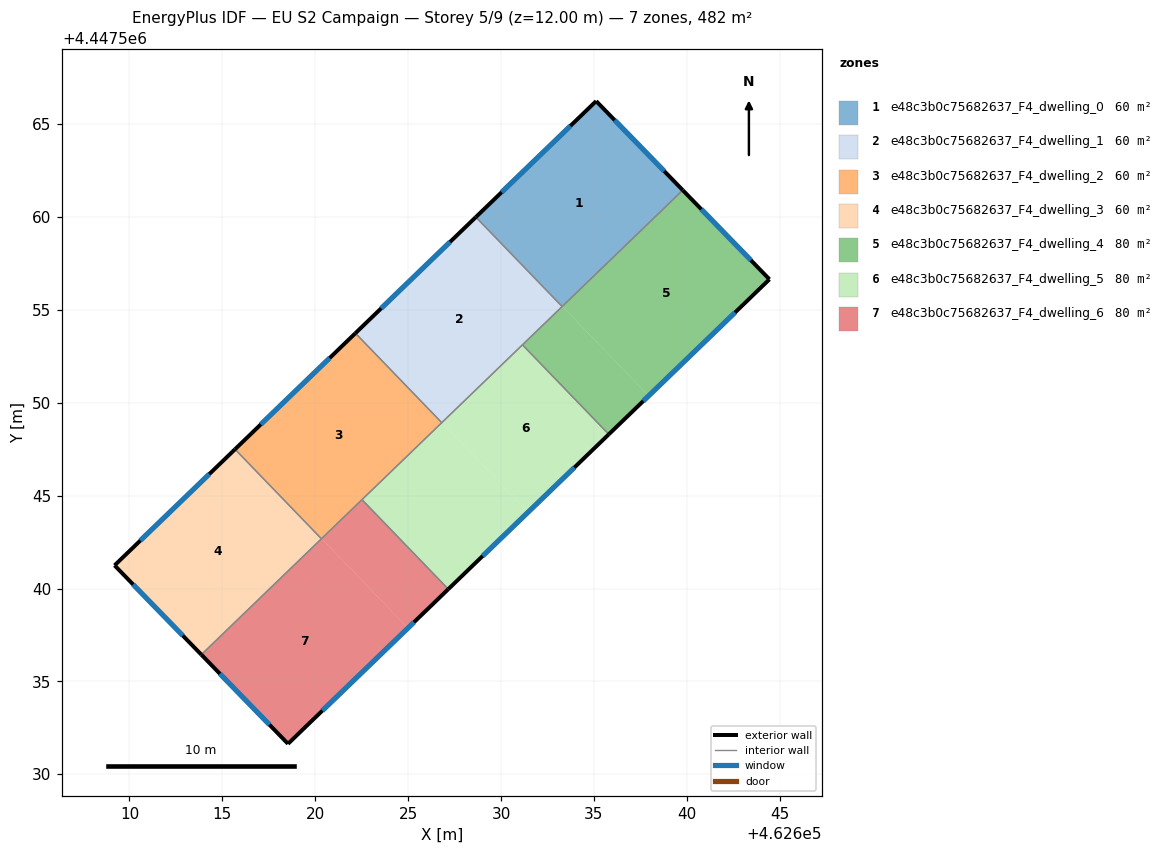
=== STOREY PLAN SPEC (per zone: floor XY polygon, exterior-wall plan segments, windows/doors) ===
zone 1: e48c3b0c75682637_F4_dwelling_0  (60.2 m²)
  floor: (462635.12, 4447566.24) (462639.78, 4447561.45) (462633.30, 4447555.19) (462628.65, 4447560.01)
  floor: (462628.65, 4447560.01) (462633.30, 4447555.19) (462633.29, 4447555.18) (462628.64, 4447560.00)
  exterior wall: (462639.78, 4447561.45) – (462635.12, 4447566.24)  [6.7 m]
    window: (462638.78, 4447562.47) – (462636.12, 4447565.21)  [6.6 m²]
  exterior wall: (462635.12, 4447566.24) – (462628.64, 4447560.00)  [9.0 m]
    window: (462633.73, 4447564.90) – (462630.03, 4447561.33)  [8.8 m²]
  interior walls: 2
zone 2: e48c3b0c75682637_F4_dwelling_1  (60.2 m²)
  floor: (462628.64, 4447560.00) (462633.29, 4447555.18) (462626.82, 4447548.94) (462622.17, 4447553.76)
  floor: (462622.17, 4447553.76) (462626.82, 4447548.94) (462626.81, 4447548.93) (462622.16, 4447553.75)
  exterior wall: (462628.64, 4447560.00) – (462622.16, 4447553.75)  [9.0 m]
    window: (462627.25, 4447558.66) – (462623.55, 4447555.09)  [8.8 m²]
  interior walls: 4
zone 3: e48c3b0c75682637_F4_dwelling_2  (60.2 m²)
  floor: (462622.16, 4447553.75) (462626.81, 4447548.93) (462620.34, 4447542.69) (462615.69, 4447547.51)
  floor: (462615.69, 4447547.51) (462620.33, 4447542.70) (462620.32, 4447542.69) (462615.68, 4447547.50)
  exterior wall: (462622.16, 4447553.75) – (462615.68, 4447547.50)  [9.0 m]
    window: (462620.77, 4447552.41) – (462617.07, 4447548.84)  [8.8 m²]
  interior walls: 4
zone 4: e48c3b0c75682637_F4_dwelling_3  (60.2 m²)
  floor: (462615.68, 4447547.50) (462620.32, 4447542.69) (462613.86, 4447536.45) (462609.20, 4447541.25)
  floor: (462620.32, 4447542.69) (462620.33, 4447542.68) (462613.87, 4447536.45) (462613.86, 4447536.45)
  exterior wall: (462609.20, 4447541.25) – (462613.87, 4447536.45)  [6.7 m]
    window: (462610.20, 4447540.22) – (462612.87, 4447537.47)  [6.6 m²]
  exterior wall: (462615.68, 4447547.50) – (462609.20, 4447541.25)  [9.0 m]
    window: (462614.29, 4447546.16) – (462610.59, 4447542.59)  [8.8 m²]
  interior walls: 2
zone 5: e48c3b0c75682637_F4_dwelling_4  (80.3 m²)
  floor: (462639.79, 4447561.44) (462644.45, 4447556.65) (462637.95, 4447550.38) (462633.31, 4447555.18)
  floor: (462639.78, 4447561.45) (462639.79, 4447561.44) (462633.31, 4447555.18) (462633.30, 4447555.19)
  floor: (462633.30, 4447555.19) (462637.95, 4447550.38) (462635.80, 4447548.30) (462631.15, 4447553.12)
  exterior wall: (462644.45, 4447556.65) – (462639.78, 4447561.45)  [6.7 m]
    window: (462643.45, 4447557.67) – (462640.78, 4447560.42)  [6.6 m²]
  exterior wall: (462635.80, 4447548.30) – (462644.45, 4447556.65)  [12.0 m]
    window: (462637.65, 4447550.09) – (462642.59, 4447554.86)  [11.8 m²]
  interior walls: 3
zone 6: e48c3b0c75682637_F4_dwelling_5  (80.3 m²)
  floor: (462631.15, 4447553.12) (462635.80, 4447548.30) (462631.47, 4447544.13) (462626.82, 4447548.94)
  floor: (462626.82, 4447548.94) (462631.47, 4447544.13) (462627.16, 4447539.97) (462622.51, 4447544.79)
  exterior wall: (462627.16, 4447539.97) – (462635.80, 4447548.30)  [12.0 m]
    window: (462629.01, 4447541.76) – (462633.95, 4447546.52)  [11.8 m²]
  interior walls: 4
zone 7: e48c3b0c75682637_F4_dwelling_6  (80.3 m²)
  floor: (462620.34, 4447542.69) (462624.99, 4447537.88) (462618.53, 4447531.65) (462613.87, 4447536.45)
  floor: (462622.51, 4447544.79) (462627.16, 4447539.97) (462624.99, 4447537.88) (462620.34, 4447542.69)
  exterior wall: (462618.53, 4447531.65) – (462627.16, 4447539.97)  [12.0 m]
    window: (462620.38, 4447533.43) – (462625.31, 4447538.19)  [11.8 m²]
  exterior wall: (462613.87, 4447536.45) – (462618.53, 4447531.65)  [6.7 m]
    window: (462614.87, 4447535.42) – (462617.53, 4447532.67)  [6.6 m²]
  interior walls: 3

=== DERIVED (storey summary) ===
Building: EU S2 Campaign
Storey: 5 of 9  (floor level z = 12.00 m)
Storey gross floor area: 481.9 m²
Zones on this storey: 7
  - e48c3b0c75682637_F4_dwelling_0: floor 60.2 m²; exterior wall 15.7 m (47.0 m²); 2 window(s) 15.4 m²; WWR 32.7%
  - e48c3b0c75682637_F4_dwelling_1: floor 60.2 m²; exterior wall 9.0 m (27.0 m²); 1 window(s) 8.8 m²; WWR 32.7%
  - e48c3b0c75682637_F4_dwelling_2: floor 60.2 m²; exterior wall 9.0 m (27.0 m²); 1 window(s) 8.8 m²; WWR 32.7%
  - e48c3b0c75682637_F4_dwelling_3: floor 60.2 m²; exterior wall 15.7 m (47.1 m²); 2 window(s) 15.4 m²; WWR 32.7%
  - e48c3b0c75682637_F4_dwelling_4: floor 80.3 m²; exterior wall 18.7 m (56.1 m²); 2 window(s) 18.3 m²; WWR 32.7%
  - e48c3b0c75682637_F4_dwelling_5: floor 80.3 m²; exterior wall 12.0 m (36.0 m²); 1 window(s) 11.8 m²; WWR 32.7%
  - e48c3b0c75682637_F4_dwelling_6: floor 80.3 m²; exterior wall 18.7 m (56.0 m²); 2 window(s) 18.3 m²; WWR 32.7%
Zone adjacency (shared interzone walls):
  - e48c3b0c75682637_F4_dwelling_0 ↔ e48c3b0c75682637_F4_dwelling_1
  - e48c3b0c75682637_F4_dwelling_0 ↔ e48c3b0c75682637_F4_dwelling_4
  - e48c3b0c75682637_F4_dwelling_1 ↔ e48c3b0c75682637_F4_dwelling_2
  - e48c3b0c75682637_F4_dwelling_1 ↔ e48c3b0c75682637_F4_dwelling_4
  - e48c3b0c75682637_F4_dwelling_1 ↔ e48c3b0c75682637_F4_dwelling_5
  - e48c3b0c75682637_F4_dwelling_2 ↔ e48c3b0c75682637_F4_dwelling_3
  - e48c3b0c75682637_F4_dwelling_2 ↔ e48c3b0c75682637_F4_dwelling_5
  - e48c3b0c75682637_F4_dwelling_2 ↔ e48c3b0c75682637_F4_dwelling_6
  - e48c3b0c75682637_F4_dwelling_3 ↔ e48c3b0c75682637_F4_dwelling_6
  - e48c3b0c75682637_F4_dwelling_4 ↔ e48c3b0c75682637_F4_dwelling_5
  - e48c3b0c75682637_F4_dwelling_5 ↔ e48c3b0c75682637_F4_dwelling_6